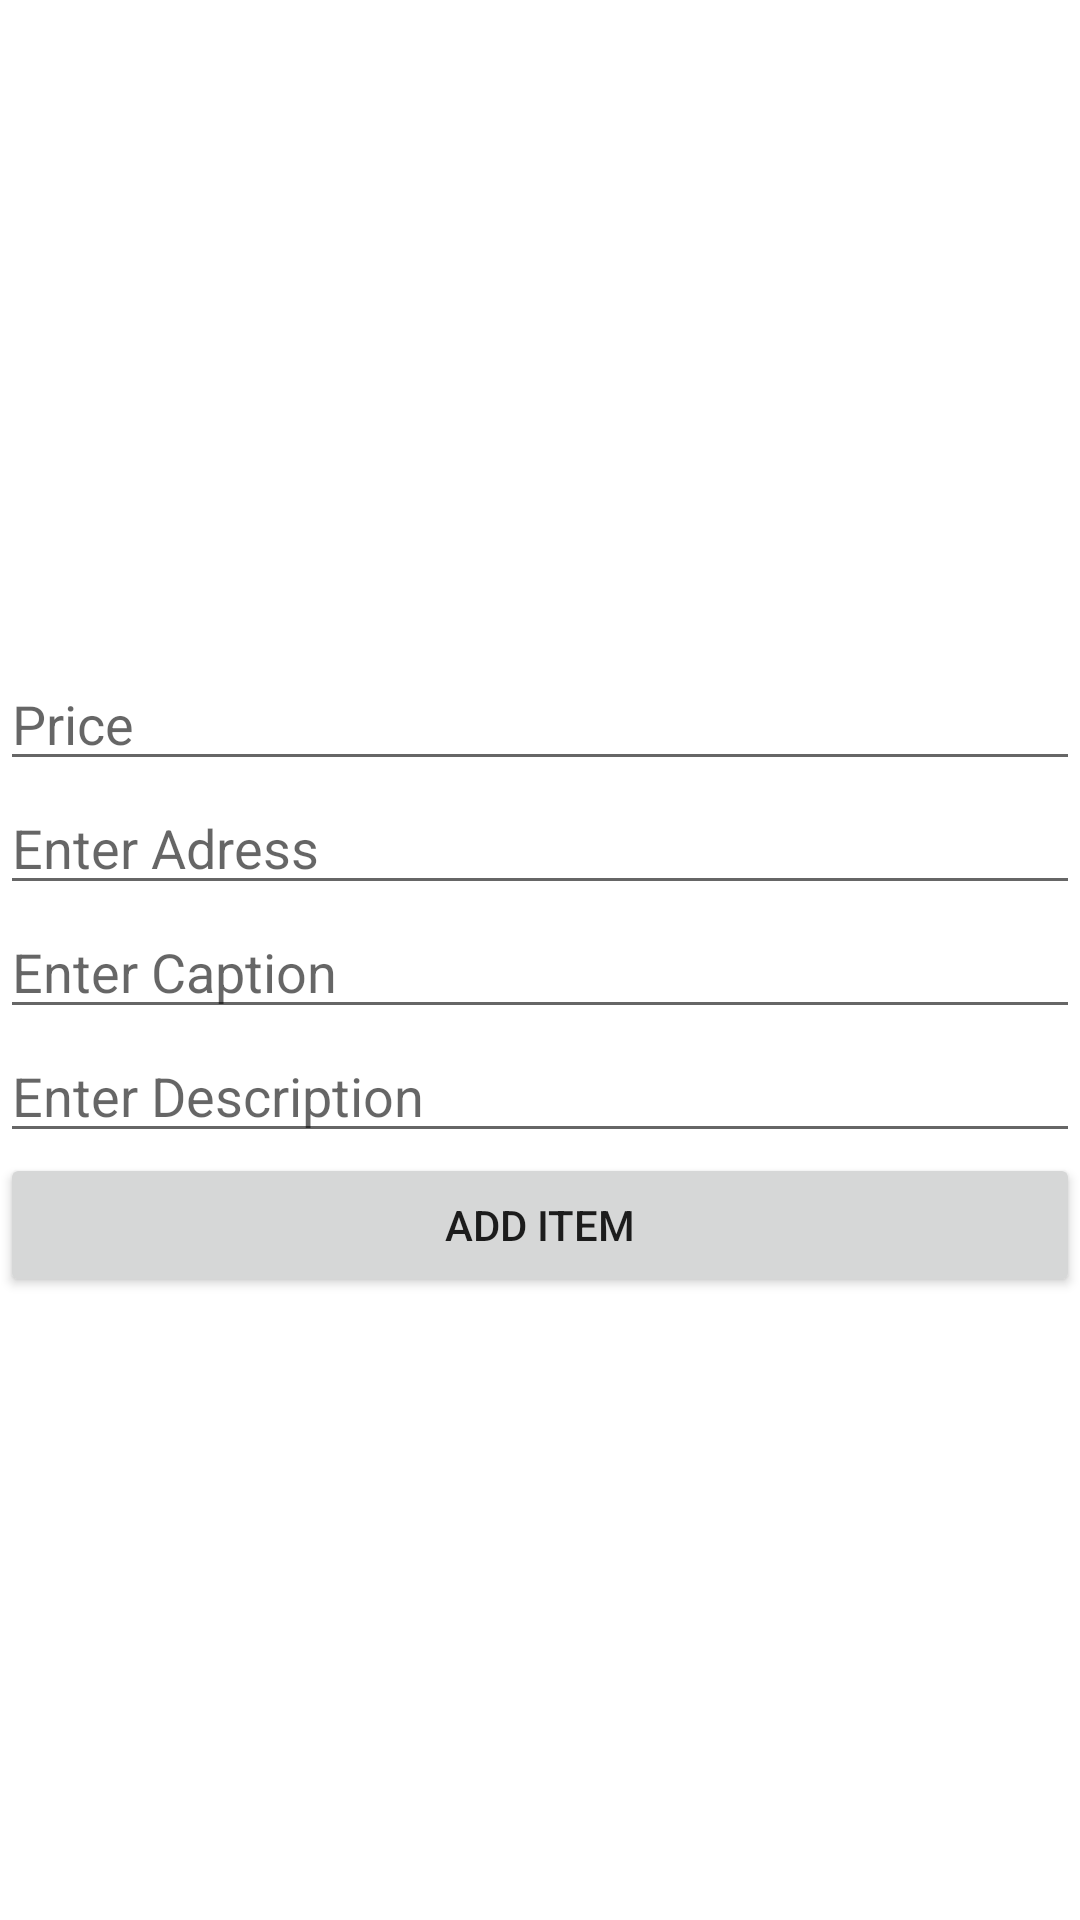

Android layout source for this screen:
<!-- AndroidManifest.xml: application theme Theme.LetgoCloneApp -->
<!-- res/layout/activity_add_item.xml -->
<?xml version="1.0" encoding="utf-8"?>
<androidx.constraintlayout.widget.ConstraintLayout xmlns:android="http://schemas.android.com/apk/res/android"
    xmlns:app="http://schemas.android.com/apk/res-auto"
    xmlns:tools="http://schemas.android.com/tools"
    android:layout_width="match_parent"
    android:layout_height="match_parent"
    tools:context=".AddItemActivity">

    <LinearLayout
        android:layout_width="match_parent"
        android:layout_height="match_parent"
        android:orientation="vertical"
        app:layout_constraintBottom_toBottomOf="parent"
        app:layout_constraintEnd_toEndOf="parent"
        app:layout_constraintHorizontal_bias="0.0"
        app:layout_constraintStart_toStartOf="parent"
        app:layout_constraintTop_toTopOf="parent"
        app:layout_constraintVertical_bias="1.0">

        <ImageView
            android:id="@+id/addImage"
            android:layout_width="match_parent"
            android:layout_height="219dp"
            tools:srcCompat="@tools:sample/avatars" />

        <EditText
            android:id="@+id/addItemPrice"
            android:layout_width="match_parent"
            android:layout_height="wrap_content"
            android:ems="10"
            android:hint="Price"
            android:inputType="number" />

        <EditText
            android:id="@+id/Adress"
            android:layout_width="match_parent"
            android:layout_height="wrap_content"
            android:ems="10"
            android:hint="Enter Adress"
            android:inputType="textPersonName" />

        <EditText
            android:id="@+id/itemCaption"
            android:layout_width="match_parent"
            android:layout_height="wrap_content"
            android:ems="10"
            android:hint="Enter Caption"
            android:inputType="textPersonName" />

        <EditText
            android:id="@+id/itemDescription"
            android:layout_width="match_parent"
            android:layout_height="wrap_content"
            android:hint="Enter Description"
            android:inputType="text" />

        <Button
            android:id="@+id/addItemButton"
            android:layout_width="match_parent"
            android:layout_height="wrap_content"
            android:text="Add Item" />

    </LinearLayout>
</androidx.constraintlayout.widget.ConstraintLayout>
<!-- resources referenced by this layout -->
<resources>
  <style name="Theme.LetgoCloneApp" parent="Theme.MaterialComponents.DayNight.DarkActionBar">
          
          <item name="colorPrimary">@color/teal_200</item>
          <item name="colorPrimaryVariant">@color/purple_700</item>
          <item name="colorOnPrimary">@color/white</item>
          
          <item name="colorSecondary">@color/teal_200</item>
          <item name="colorSecondaryVariant">@color/teal_700</item>
          <item name="colorOnSecondary">@color/black</item>
          
          <item name="android:statusBarColor">?attr/colorPrimaryVariant</item>
          
      </style>
  <color name="teal_200">#FF03DAC5</color>
  <color name="purple_700">#FF3700B3</color>
  <color name="white">#FFFFFFFF</color>
  <color name="teal_700">#FF018786</color>
  <color name="black">#FF000000</color>
</resources>
